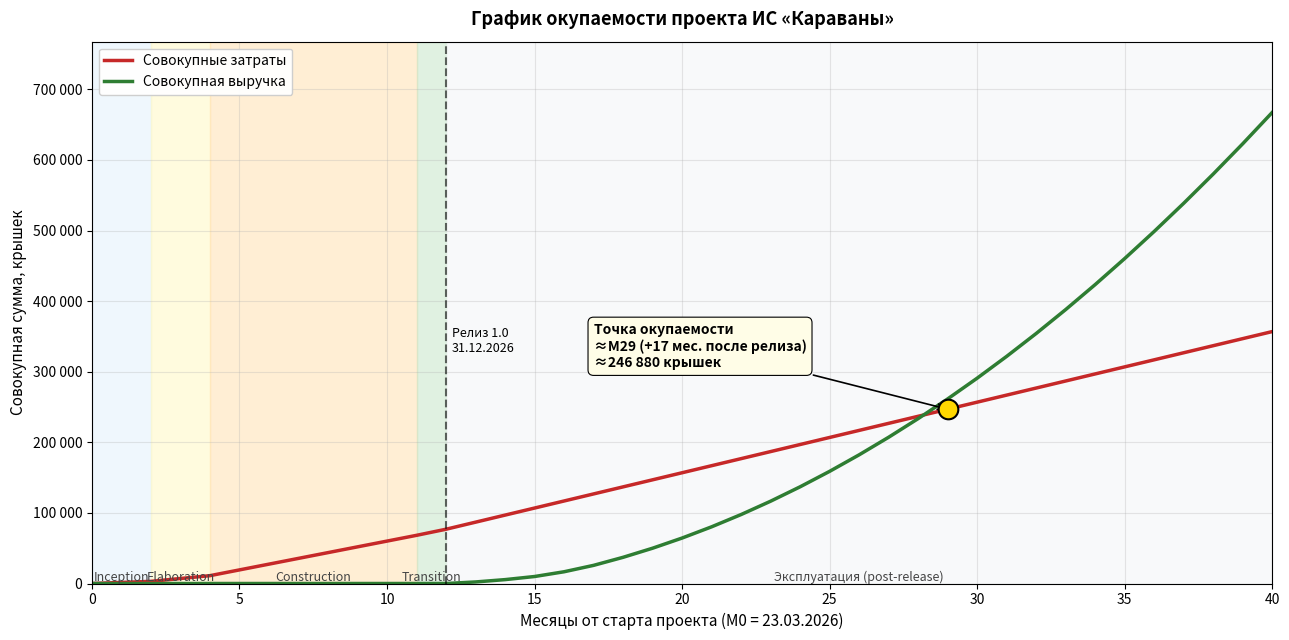

Python code for this plot:
"""Генерация графика окупаемости ИС «Караваны» для BusinessCase.md.

Источник цифр:
  - BusinessCase.md, разделы 5.1, 5.2, 5.3, 5.4
  - SDP.md, разделы 4.2.4, 4.2.6

Запуск:
  python scripts/render_payback.py
Результат:
  diagrams/out/Payback.png
"""

from __future__ import annotations

import os
from pathlib import Path

import matplotlib.pyplot as plt
import numpy as np
from matplotlib.ticker import FuncFormatter

# --- Параметры проекта (синхронизированы с SDP/BusinessCase) ---

# Фазы RUP по месяцам от старта проекта (M0 = 23.03.2026)
PHASES = [
    # (имя, начало месяца, конец месяца, стоимость крышек, цвет фона)
    ("Inception",    0,  2,  3_032,  "#E3F2FD"),
    ("Elaboration",  2,  4,  8_076,  "#FFF9C4"),
    ("Construction", 4, 11, 51_624,  "#FFE0B2"),
    ("Transition",  11, 12,  5_648,  "#C8E6C9"),
]
INFRA_COST = 5_500   # размазывается по Construction
PILOT_COST = 3_000   # в Transition
RELEASE_MONTH = 12   # M12 — релиз 1.0 (31.12.2026)
OPS_COST_MO = 10_000 # после релиза

# MRR — ключевые точки прогноза (см. BusinessCase 5.4)
MRR_POINTS = [
    (0, 0),
    (1, 2_200),
    (3, 4_400),
    (6, 11_400),
    (12, 20_400),
    (18, 29_400),
    (24, 38_400),
]


def cumulative_cost(m: float) -> float:
    """Совокупные затраты к концу месяца m от старта проекта."""
    total = 0.0
    for name, start, end, cost, _ in PHASES:
        if m >= end:
            total += cost
            if name == "Construction":
                total += INFRA_COST
            if name == "Transition":
                total += PILOT_COST
        elif m > start:
            frac = (m - start) / (end - start)
            total += cost * frac
            if name == "Construction":
                total += INFRA_COST * frac
            if name == "Transition":
                total += PILOT_COST * frac
    if m > RELEASE_MONTH:
        total += OPS_COST_MO * (m - RELEASE_MONTH)
    return total


def mrr_at(rel_month: float) -> float:
    """MRR на месяце rel_month после релиза (линейная интерполяция)."""
    pts = MRR_POINTS
    if rel_month <= pts[0][0]:
        return pts[0][1]
    for i in range(len(pts) - 1):
        x0, y0 = pts[i]
        x1, y1 = pts[i + 1]
        if x0 <= rel_month <= x1:
            return y0 + (y1 - y0) * (rel_month - x0) / (x1 - x0)
    last_x, last_y = pts[-1]
    return last_y + 1_500 * (rel_month - last_x)


def cumulative_revenue(m: int) -> float:
    """Совокупная выручка к концу месяца m от старта проекта."""
    if m <= RELEASE_MONTH:
        return 0.0
    total = 0.0
    for r in range(1, m - RELEASE_MONTH + 1):
        total += mrr_at(r)
    return total


def main() -> None:
    months = np.arange(0, 41)
    costs = [cumulative_cost(m) for m in months]
    revenues = [cumulative_revenue(m) for m in months]

    # Точка окупаемости — пересечение кривых выручки и затрат
    crossing_m = None
    for i in range(len(months) - 1):
        if revenues[i] < costs[i] and revenues[i + 1] >= costs[i + 1]:
            crossing_m = int(months[i + 1])
            break

    fig, ax = plt.subplots(figsize=(13, 6.5))

    # Фоновые регионы RUP-фаз
    for name, start, end, _, color in PHASES:
        ax.axvspan(start, end, alpha=0.55, color=color)
        ax.text(
            (start + end) / 2,
            ax.get_ylim()[1] if False else 0,
            name,
            ha="center", va="bottom", fontsize=9, color="#444",
            transform=ax.get_xaxis_transform(),
        )
    # Эксплуатация
    ax.axvspan(RELEASE_MONTH, 40, alpha=0.35, color="#ECEFF1")
    ax.text(
        (RELEASE_MONTH + 40) / 2, 0,
        "Эксплуатация (post-release)",
        ha="center", va="bottom", fontsize=9, color="#444",
        transform=ax.get_xaxis_transform(),
    )

    # Кривые
    ax.plot(months, costs, color="#C62828", linewidth=2.5, label="Совокупные затраты")
    ax.plot(months, revenues, color="#2E7D32", linewidth=2.5, label="Совокупная выручка")

    # Маркер релиза
    ax.axvline(x=RELEASE_MONTH, color="black", linestyle="--", alpha=0.6)
    ax.text(
        RELEASE_MONTH + 0.2, max(costs) * 0.92,
        "Релиз 1.0\n31.12.2026",
        fontsize=9, color="black",
    )

    # Точка окупаемости
    if crossing_m is not None:
        cross_val = costs[crossing_m]
        ax.scatter(
            [crossing_m], [cross_val],
            color="gold", s=200, zorder=5,
            edgecolors="black", linewidth=1.5,
        )
        ax.annotate(
            f"Точка окупаемости\n≈M{crossing_m} (+{crossing_m - RELEASE_MONTH} мес. после релиза)\n≈{cross_val:,.0f} крышек".replace(",", " "),
            xy=(crossing_m, cross_val),
            xytext=(crossing_m - 12, cross_val + 60_000),
            fontsize=10, fontweight="bold",
            arrowprops=dict(arrowstyle="->", color="black", lw=1.2),
            bbox=dict(boxstyle="round,pad=0.4", fc="#FFFDE7", ec="black", lw=0.8),
        )

    # Оси
    ax.set_xlabel(
        "Месяцы от старта проекта (M0 = 23.03.2026)",
        fontsize=11,
    )
    ax.set_ylabel("Совокупная сумма, крышек", fontsize=11)
    ax.set_title(
        "График окупаемости проекта ИС «Караваны»",
        fontsize=13, fontweight="bold", pad=12,
    )
    ax.grid(True, alpha=0.3)
    ax.set_xlim(0, 40)
    ax.set_ylim(0, max(max(costs), max(revenues)) * 1.15)

    ax.yaxis.set_major_formatter(
        FuncFormatter(lambda x, _: f"{int(x):,}".replace(",", " "))
    )

    ax.legend(loc="upper left", fontsize=10, framealpha=0.95)

    out_dir = Path("diagrams/out")
    out_dir.mkdir(parents=True, exist_ok=True)
    out_path = out_dir / "Payback.png"
    plt.tight_layout()
    plt.savefig(out_path, dpi=120, bbox_inches="tight")
    print(f"Saved {out_path} (точка окупаемости: M{crossing_m})")


if __name__ == "__main__":
    main()
